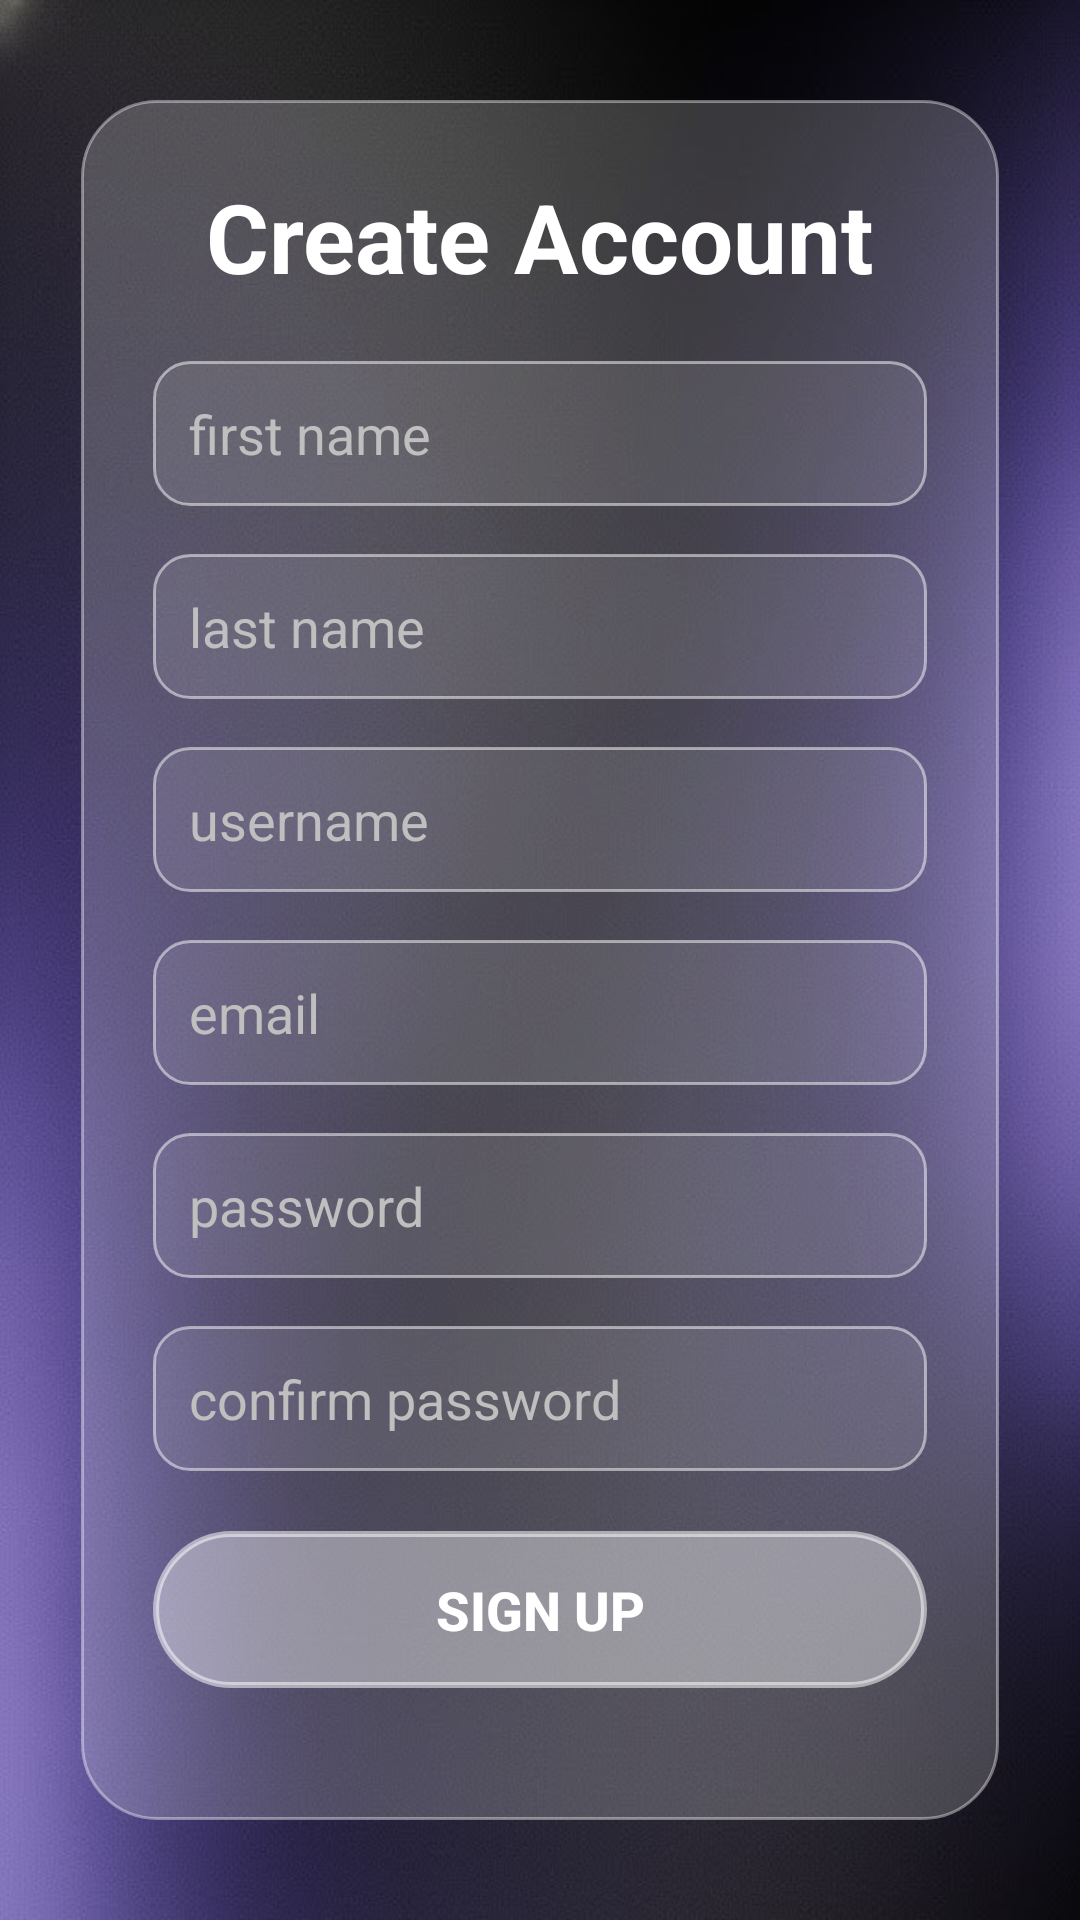

Layout XML and referenced resources for this Android screen:
<!-- AndroidManifest.xml: application theme Theme.Notesportal -->
<!-- res/layout/activity_signup.xml -->
<?xml version="1.0" encoding="utf-8"?>
<androidx.constraintlayout.widget.ConstraintLayout xmlns:android="http://schemas.android.com/apk/res/android"
    xmlns:app="http://schemas.android.com/apk/res-auto"
    xmlns:tools="http://schemas.android.com/tools"
    android:id="@+id/signup_main"
    android:layout_width="match_parent"
    android:layout_height="match_parent"
    android:background="@drawable/bg_2"
    tools:context=".SignupActivity">

    
    <LinearLayout
        android:id="@+id/signup_container"
        android:layout_width="0dp"
        android:layout_height="wrap_content"
        android:orientation="vertical"
        android:padding="24dp"
        android:background="@drawable/glass_bg"
        android:gravity="center"
        app:layout_constraintWidth_percent="0.85"
        app:layout_constraintTop_toTopOf="parent"
        app:layout_constraintBottom_toBottomOf="parent"
        app:layout_constraintStart_toStartOf="parent"
        app:layout_constraintEnd_toEndOf="parent">

        <TextView
            android:id="@+id/signupTitle"
            android:layout_width="wrap_content"
            android:layout_height="wrap_content"
            android:text="Create Account"
            android:textSize="32sp"
            android:textStyle="bold"
            android:textColor="@android:color/white"
            android:layout_gravity="center"
            android:paddingBottom="20dp" />

        <EditText
            android:id="@+id/inputFirstname"
            android:layout_width="match_parent"
            android:layout_height="wrap_content"
            android:hint="first name"
            android:inputType="textPersonName"
            android:background="@drawable/glass_input"
            android:padding="12dp"
            android:textColorHint="#BFBFBF"
            android:textColor="@android:color/white"
            android:layout_marginBottom="16dp" />

        <EditText
            android:id="@+id/inputLastname"
            android:layout_width="match_parent"
            android:layout_height="wrap_content"
            android:hint="last name"
            android:inputType="textPersonName"
            android:background="@drawable/glass_input"
            android:padding="12dp"
            android:textColorHint="#BFBFBF"
            android:textColor="@android:color/white"
            android:layout_marginBottom="16dp" />

        <EditText
            android:id="@+id/inputUsername"
            android:layout_width="match_parent"
            android:layout_height="wrap_content"
            android:hint="username"
            android:inputType="textPersonName"
            android:background="@drawable/glass_input"
            android:padding="12dp"
            android:textColorHint="#BFBFBF"
            android:textColor="@android:color/white"
            android:layout_marginBottom="16dp" />

        <EditText
            android:id="@+id/inputEmail"
            android:layout_width="match_parent"
            android:layout_height="wrap_content"
            android:hint="email"
            android:inputType="textEmailAddress"
            android:background="@drawable/glass_input"
            android:padding="12dp"
            android:textColorHint="#BFBFBF"
            android:textColor="@android:color/white"
            android:layout_marginBottom="16dp" />

        <EditText
            android:id="@+id/inputPassword"
            android:layout_width="match_parent"
            android:layout_height="wrap_content"
            android:hint="password"
            android:inputType="textPassword"
            android:background="@drawable/glass_input"
            android:padding="12dp"
            android:textColorHint="#BFBFBF"
            android:textColor="@android:color/white"
            android:layout_marginBottom="16dp" />

        <EditText
            android:id="@+id/inputConfirmPassword"
            android:layout_width="match_parent"
            android:layout_height="wrap_content"
            android:hint="confirm password"
            android:inputType="textPassword"
            android:background="@drawable/glass_input"
            android:padding="12dp"
            android:textColorHint="#BFBFBF"
            android:textColor="@android:color/white"
            android:layout_marginBottom="20dp" />

        <Button
            android:id="@+id/btnSignup"
            android:layout_width="match_parent"
            android:layout_height="wrap_content"
            android:text="Sign Up"
            android:textStyle="bold"
            android:textSize="18sp"
            android:textColor="@android:color/white"
            android:background="@drawable/glass_button"
            android:padding="14dp"
            android:layout_marginBottom="20dp" />
    </LinearLayout>

</androidx.constraintlayout.widget.ConstraintLayout>
<!-- resources referenced by this layout -->
<resources>
  <!-- drawable bg_2: jpg bitmap (drawable, 64263 bytes) -->
  <!-- drawable glass_bg (drawable) -->
  <shape xmlns:android="http://schemas.android.com/apk/res/android"
      android:shape="rectangle">
      <solid android:color="#33FFFFFF" />
      <corners android:radius="25dp" />
      <stroke android:width="1dp" android:color="#66FFFFFF" />
  </shape>
  <!-- drawable glass_button (drawable) -->
  <shape xmlns:android="http://schemas.android.com/apk/res/android"
      android:shape="rectangle">
      <solid android:color="#66FFFFFF"/> 
      <corners android:radius="28dp"/>
      <stroke android:width="2dp" android:color="#88FFFFFF"/>
  </shape>
  <!-- drawable glass_input (drawable) -->
  <shape xmlns:android="http://schemas.android.com/apk/res/android"
      android:shape="rectangle">
      <solid android:color="#1AFFFFFF" />
      <corners android:radius="12dp" />
      <stroke android:width="1dp" android:color="#80FFFFFF" />
  </shape>
  <style name="Theme.Notesportal" parent="Base.Theme.Notesportal" />
  <style name="Base.Theme.Notesportal" parent="Theme.Material3.DayNight.NoActionBar">
          
          
      </style>
</resources>
